Run: headless pygame with SDL's dummy video driver; simulated clock (each Clock.tick advances the game by its frame time, no real sleeping); random seed 0; keys injected as events and as key.get_pressed() state; mouse plan: one left click at the window centre at the start of phase 2, then a move to the lower-right quarter at the start of phase 3.
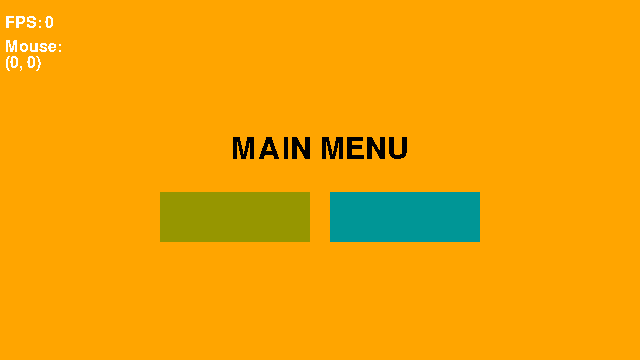
Frame 1 of 4 · flips 1–60 · no input
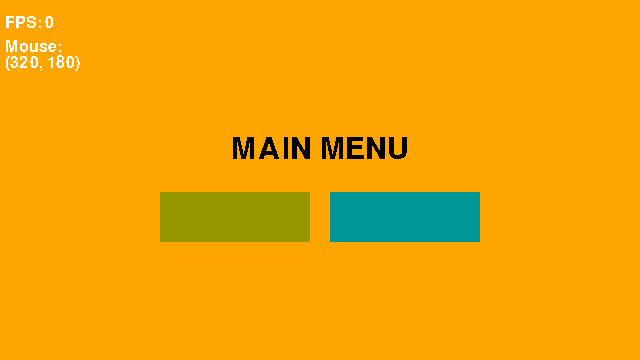
Frame 2 of 4 · flips 61–180 · clicked the window centre · tapped SPACE, RETURN · held RIGHT (→), D
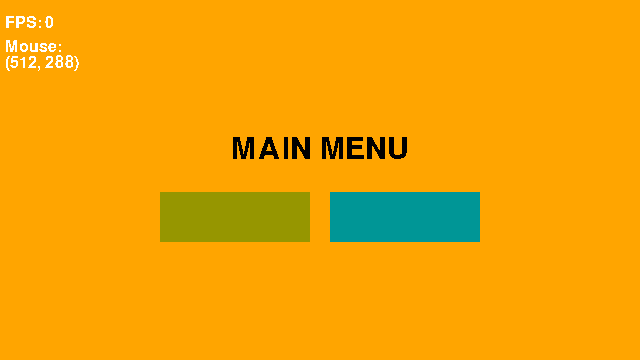
Frame 3 of 4 · flips 181–300 · moved the mouse to the lower-right quarter · held DOWN (↓), S
Frame 4 of 4 · flips 301–420 · held LEFT (←), A, UP (↑), W · screen unchanged from frame 3, image omitted

The pygame program that drew these frames:

import pygame
import time

pygame.init()

# Constants
WIDTH, HEIGHT, WHITE, BLACK = 640, 360, (255, 255, 255), (0, 0, 0)
# Display's
screen = pygame.display.set_mode((WIDTH, HEIGHT))
# Debug Display
debug_display = pygame.Surface((WIDTH // 7, HEIGHT // 2),pygame.SRCALPHA)
debug_pos = (2, 5)
# Font
FONT_NAME = pygame.font.get_default_font()
FONT_SIZE = 16
FONT = pygame.font.Font(FONT_NAME, FONT_SIZE)
# FPS
running_frames, running_seconds, fps = 0, 0, 0
previous_time = time.time()
# state
state_update = 0
update_dict = {"start": True}


def debug_surf(surf, fps, mouse_pos):
    debug_display.fill(("orange"))
    # FPS TEXT Section
    fps_text_surf = FONT.render("FPS:", False, WHITE)
    fps_text_rect = fps_text_surf.get_rect()
    fps_text_rect = fps_text_rect.move(3, 10)
    surf.blit(fps_text_surf, fps_text_rect)
    # FPS Numbers
    numb_x = FONT_SIZE * 2.5
    fps_numb_surf = FONT.render(str(fps), False, WHITE)
    fps_numb_rect = fps_numb_surf.get_rect()
    fps_numb_rect = fps_numb_rect.move(fps_text_rect.x + numb_x, 10)
    surf.blit(fps_numb_surf, fps_numb_rect)
    # Mouse TEXT Position
    mouse_text_y = FONT_SIZE * 1.5
    mouse_text_surf = FONT.render("Mouse:", False, WHITE)
    mouse_text_rect = mouse_text_surf.get_rect()
    mouse_text_rect = mouse_text_rect.move(3, mouse_text_y + 10)
    surf.blit(mouse_text_surf, mouse_text_rect)
    # Mouse Position
    mouse_pos_surf = FONT.render(str(mouse_pos), False, WHITE)
    mouse_pos_rect = mouse_pos_surf.get_rect()
    mouse_pos_rect = mouse_pos_rect.move(3, mouse_text_y + FONT_SIZE + 10)
    surf.blit(mouse_pos_surf, mouse_pos_rect)
    return surf


def check_update():
    if update_dict["start"] == True:
        update_dict["main_menu_left_button_update"] = False
        update_dict["main_menu_right_button_update"] = False
    if "main_menu_left_button" in update_dict:
        update_dict["main_menu_left_button_update"] = update_dict[
            "main_menu_left_button"
        ].collidepoint(pygame.mouse.get_pos())
    if "main_menu_right_button" in update_dict:
        update_dict["main_menu_right_button_update"] = update_dict[
            "main_menu_right_button"
        ].collidepoint(pygame.mouse.get_pos())


def run(width, height, type):
    display = pygame.Surface((width, height))
    if type == "menu":
        pass  # only update on change
    if type == "game":
        pass  # update on new frame


def set_state(state="main_menu"):
    if state == "main_menu":
        run(main_menu)


def main_menu(width, height):
    display = pygame.Surface((width, height))
    display.fill("orange")

    # Title
    TITLE_FONT_SIZE = 30
    title_font = pygame.font.Font(FONT_NAME, TITLE_FONT_SIZE)
    title_surf = title_font.render("MAIN MENU", False, BLACK)
    title_rect = title_surf.get_rect()
    title_rect.center = width // 2, height // 2 - TITLE_FONT_SIZE
    display.blit(title_surf, title_rect)

    # Buttons
    button_size = (150, 50)
    button_offset = 10
    left_button = pygame.Rect((width // 2 - (button_size[0] + button_offset),height // 2 + button_size[1] // 4,),button_size)
    right_button = pygame.Rect((width // 2 + button_offset, height // 2 + button_size[1] // 4), button_size)
    # Buttons Update
    update_dict["main_menu_left_button"] = left_button
    update_dict["main_menu_right_button"] = right_button
    # Buttons Colors
    lbtn_c = (150, 150, 0)
    rbtn_c = (0, 150, 150)

    if update_dict["main_menu_left_button_update"] == True:
        update_dict["main_menu_left_button_update"] = False
        update_dict["update_buffer"] = True
        lbtn_c = (255, 255, 0)
    if update_dict["main_menu_right_button_update"] == True:
        update_dict["main_menu_right_button_update"] = False
        update_dict["update_buffer"] = True
        rbtn_c = (0, 255, 255)

    # Buttons Updates
    pygame.draw.rect(display, lbtn_c, left_button)
    pygame.draw.rect(display, rbtn_c, right_button)
    return display

# Game Loop
running = True


while running:

    check_update()
    state_update = len([x for x in update_dict.values() if x == True])
    update_dict["update_buffer"] = False

    delta_time = time.time() - previous_time
    previous_time = time.time()
    if running_seconds >= 1:
        fps = running_frames
        running_frames = 0
        running_seconds = 0
    else:
        running_seconds += delta_time
        running_frames += 1

    if state_update:
        menu = main_menu(WIDTH, HEIGHT)
        screen.blit(menu, (0, 0))

    debug = debug_surf(debug_display, fps, pygame.mouse.get_pos())
    screen.blit(debug, debug_pos)

    for event in pygame.event.get():
        if event.type == pygame.QUIT:
            answer = pygame.display.message_box("Are you Leaving?",
                message="Are you sure you want to Quit the Game?",
                message_type="warn",
                buttons=("Yes", "Go Back"),
                escape_button=1)
            running = answer

    update_dict["start"] = False
    pygame.display.update()

pygame.quit()
